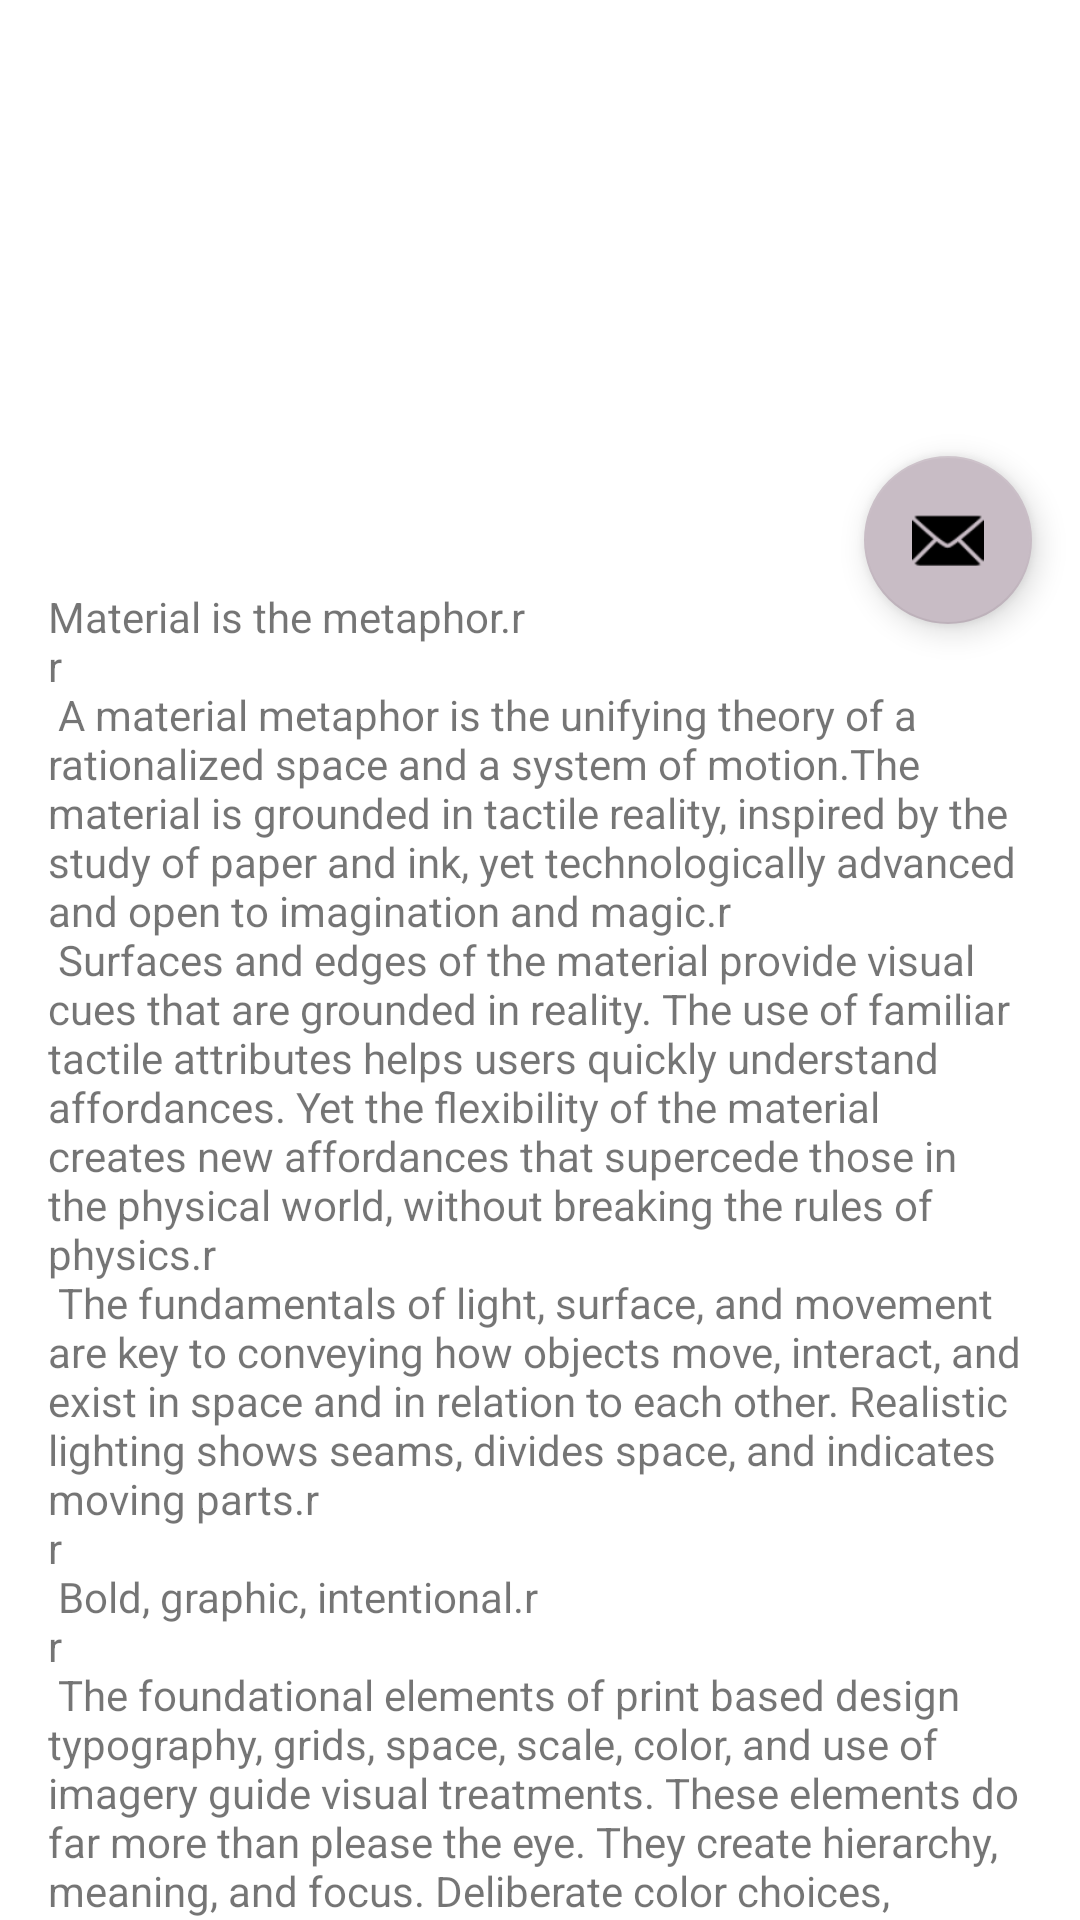

Here is an Android app screen rendered from its layout file. Give the layout XML and the strings, colors and styles it references.
<!-- AndroidManifest.xml: application theme Theme.ApProject -->
<!-- res/layout/activity_search_view.xml -->
<?xml version="1.0" encoding="utf-8"?>
<androidx.coordinatorlayout.widget.CoordinatorLayout xmlns:android="http://schemas.android.com/apk/res/android"
    xmlns:app="http://schemas.android.com/apk/res-auto"
    xmlns:tools="http://schemas.android.com/tools"
    android:layout_width="match_parent"
    android:layout_height="match_parent"
    android:fitsSystemWindows="true"
    tools:context=".SearchView">

    <com.google.android.material.appbar.AppBarLayout
        android:id="@+id/app_bar"
        android:layout_width="match_parent"
        android:layout_height="@dimen/app_bar_height"
        android:fitsSystemWindows="true"
        android:theme="@style/Theme.ApProject.AppBarOverlay">

        <com.google.android.material.appbar.CollapsingToolbarLayout
            android:id="@+id/toolbar_layout"
            android:layout_width="match_parent"
            android:layout_height="match_parent"
            android:fitsSystemWindows="true"
            app:contentScrim="?attr/colorPrimary"
            app:layout_scrollFlags="scroll|exitUntilCollapsed"
            app:toolbarId="@+id/toolbar">

            <androidx.appcompat.widget.Toolbar
                android:id="@+id/toolbar"
                android:layout_width="match_parent"
                android:layout_height="?attr/actionBarSize"
                app:layout_collapseMode="pin"
                app:popupTheme="@style/Theme.ApProject.PopupOverlay" />

        </com.google.android.material.appbar.CollapsingToolbarLayout>
    </com.google.android.material.appbar.AppBarLayout>

    <include layout="@layout/content_scrolling" />

    <com.google.android.material.floatingactionbutton.FloatingActionButton
        android:id="@+id/fab"
        android:layout_width="wrap_content"
        android:layout_height="wrap_content"
        android:layout_margin="@dimen/fab_margin"
        app:layout_anchor="@id/app_bar"
        app:layout_anchorGravity="bottom|end"
        app:srcCompat="@android:drawable/ic_dialog_email" />

</androidx.coordinatorlayout.widget.CoordinatorLayout>
<!-- res/layout/content_scrolling.xml (included above) -->
<?xml version="1.0" encoding="utf-8"?>
<androidx.core.widget.NestedScrollView xmlns:android="http://schemas.android.com/apk/res/android"
    xmlns:app="http://schemas.android.com/apk/res-auto"
    xmlns:tools="http://schemas.android.com/tools"
    android:layout_width="match_parent"
    android:layout_height="match_parent"
    app:layout_behavior="@string/appbar_scrolling_view_behavior"
    tools:context=".SearchView"
    tools:showIn="@layout/activity_search_view">

    <TextView
        android:layout_width="wrap_content"
        android:layout_height="wrap_content"
        android:layout_margin="@dimen/text_margin"
        android:text="@string/large_text" />

</androidx.core.widget.NestedScrollView>
<!-- resources referenced by this layout -->
<resources>
  <dimen name="app_bar_height">180dp</dimen>
  <dimen name="fab_margin">16dp</dimen>
  <dimen name="text_margin">16dp</dimen>
  <color name="blue_300">#0C4973</color>
  <color name="white">#FFFFFFFF</color>
  <color name="pink_300">#C8BCC5</color>
  <color name="pink_700">#7A6069</color>
  <color name="black">#FF000000</color>
</resources>
